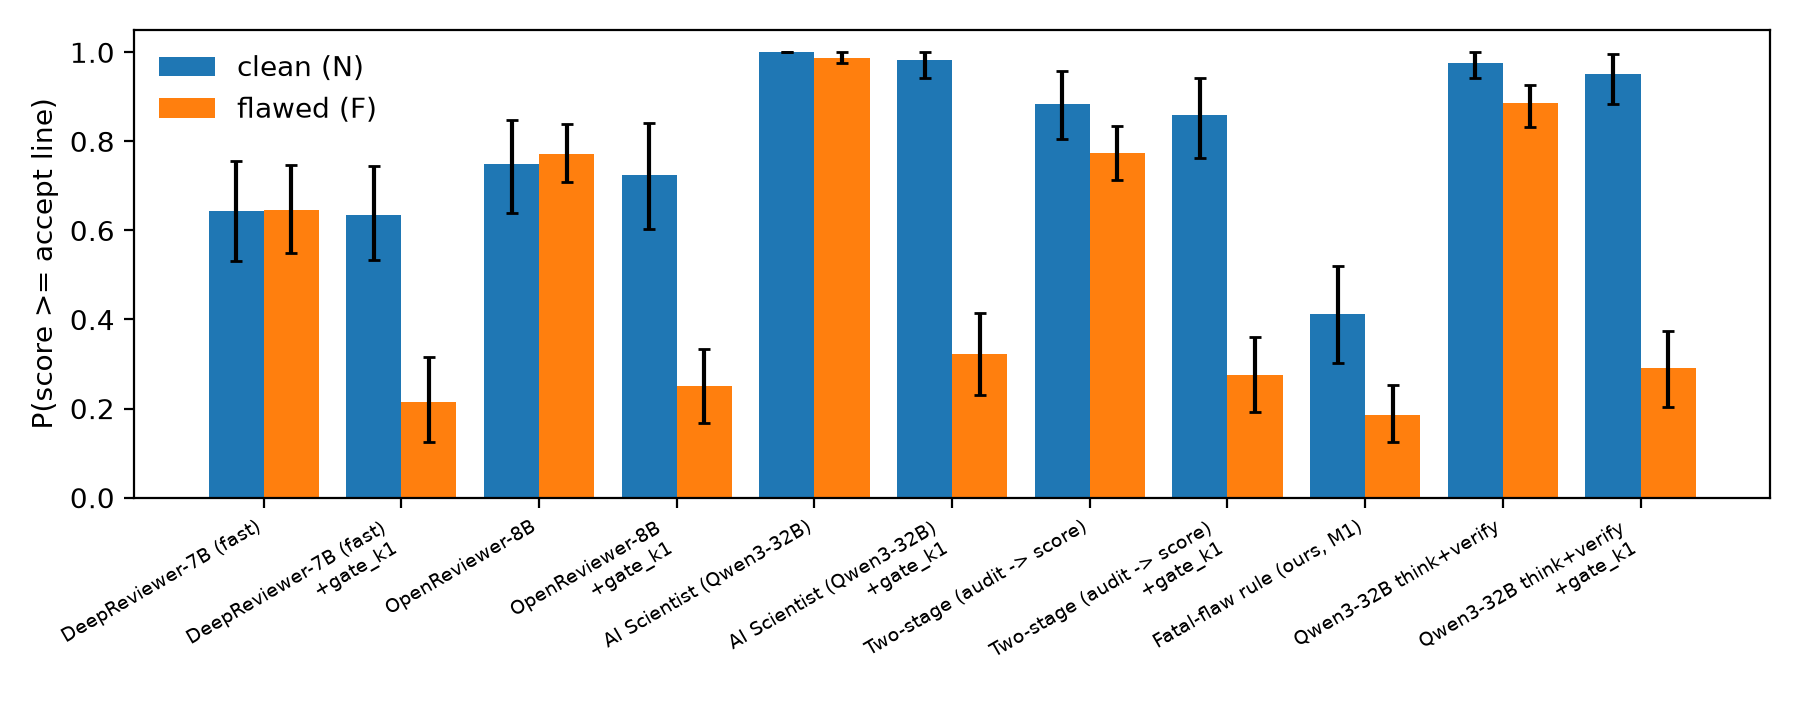

Data behind this chart, as committed beside it:
model, nF, nN, det_F, det_F_lo, det_F_hi, det_N, det_N_lo, det_N_hi, pass_F, pass_F_lo, pass_F_hi, pass_N, pass_N_lo, pass_N_hi, F_minus_N, F_minus_N_lo, F_minus_N_hi, fire_F, fire_F_lo, fire_F_hi, fire_N, fire_N_lo, fire_N_hi
deepreviewer-7b:fast, 181, 197, 0.005525, 0.0, 0.01734, 0.005076, 0.0, 0.01562, 0.6464, 0.5495, 0.7474, 0.6447, 0.5312, 0.7554, -0.06865, -0.1958, 0.06285, 0.0, 0.0, 0.0, 0.0, 0.0, 0.0
deepreviewer-7b:fast+gate_k1, 181, 197, 0.6464, 0.5393, 0.7532, 0.01015, 0.0, 0.02552, 0.2155, 0.1257, 0.3162, 0.6345, 0.5329, 0.7446, -2.012, -2.304, -1.735, 0.663, 0.5524, 0.7792, 0.01015, 0.0, 0.03509
openreviewer-8b, 263, 243, 0.003802, 0.0, 0.01251, 0.0, 0.0, 0.0, 0.7719, 0.7082, 0.8378, 0.749, 0.6385, 0.8477, 0.1091, -0.1301, 0.3368, 0.0, 0.0, 0.0, 0.0, 0.0, 0.0
openreviewer-8b+gate_k1, 263, 243, 0.6692, 0.5814, 0.7625, 0.004115, 0.0, 0.01465, 0.251, 0.1667, 0.3346, 0.7243, 0.6038, 0.8413, -1.918, -2.2, -1.633, 0.6806, 0.5866, 0.7778, 0.02469, 0.0, 0.08792
qwen3-32b-awq:ais, 252, 233, 0.06746, 0.03309, 0.1081, 0.0, 0.0, 0.0, 0.9881, 0.9748, 1.0, 1.0, 1.0, 1.0, -0.1214, -0.2697, 0.04006, 0.0, 0.0, 0.0, 0.0, 0.0, 0.0
qwen3-32b-awq:ais+gate_k1, 252, 233, 0.6786, 0.596, 0.7659, 0.004292, 0.0, 0.01443, 0.3214, 0.2302, 0.4148, 0.9828, 0.9423, 1.0, -3.2, -3.616, -2.801, 0.6786, 0.5852, 0.7698, 0.01717, 0.0, 0.05771
qwen3-32b-awq:think+two, 261, 243, 0.6743, 0.5961, 0.7597, 0.00823, 0.0, 0.0194, 0.7739, 0.7132, 0.8353, 0.8848, 0.8056, 0.9583, -0.1193, -0.2619, 0.01963, 0.0, 0.0, 0.0, 0.0, 0.0, 0.0
qwen3-32b-awq:think+two+gate_k1, 261, 243, 0.7356, 0.6392, 0.8234, 0.00823, 0.0, 0.02008, 0.2759, 0.1928, 0.3616, 0.8601, 0.7624, 0.9422, -1.909, -2.228, -1.627, 0.682, 0.5821, 0.7787, 0.02469, 0.0, 0.08003
qwen3-32b-awq:think+verify+grule, 264, 243, 0.5947, 0.5116, 0.6667, 0.01646, 0.0, 0.03897, 0.1856, 0.125, 0.253, 0.4115, 0.3034, 0.5201, -0.7593, -0.9946, -0.53, 0.0, 0.0, 0.0, 0.0, 0.0, 0.0
qwen3-32b-awq:think+verify+s10, 264, 243, 0.4924, 0.4206, 0.5708, 0.004115, 0.0, 0.01316, 0.8864, 0.8315, 0.9264, 0.9753, 0.9425, 1.0, -0.1893, -0.3333, -0.06382, 0.0, 0.0, 0.0, 0.0, 0.0, 0.0
qwen3-32b-awq:think+verify+s10+gate_k1, 264, 243, 0.678, 0.6044, 0.7538, 0.004115, 0.0, 0.01352, 0.2917, 0.2035, 0.3741, 0.9506, 0.8833, 0.9958, -2.272, -2.552, -2.0, 0.6818, 0.5862, 0.7765, 0.02469, 0.0, 0.08333
